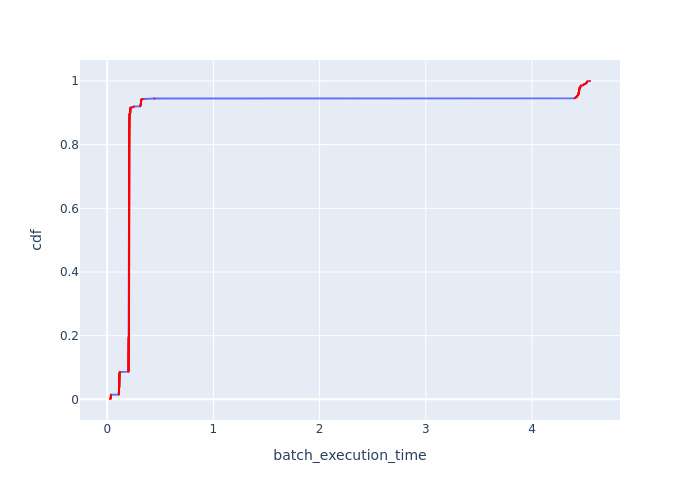

Data behind this chart, as committed beside it:
Batch Id, batch_execution_time, cdf
842, 0.02615, 0.001101
354, 0.03257, 0.002203
424, 0.03277, 0.003304
214, 0.03305, 0.004405
284, 0.03308, 0.005507
144, 0.03343, 0.006608
74, 0.03351, 0.007709
494, 0.03371, 0.008811
704, 0.03388, 0.009912
634, 0.03401, 0.01101
774, 0.03403, 0.01211
4, 0.03441, 0.01322
564, 0.03443, 0.01432
850, 0.1089, 0.01542
856, 0.109, 0.01652
859, 0.109, 0.01762
848, 0.1091, 0.01872
847, 0.1091, 0.01982
846, 0.1092, 0.02093
857, 0.1092, 0.02203
860, 0.1093, 0.02313
845, 0.1094, 0.02423
854, 0.1097, 0.02533
858, 0.1097, 0.02643
855, 0.1098, 0.02753
853, 0.11, 0.02863
849, 0.11, 0.02974
844, 0.1101, 0.03084
851, 0.1102, 0.03194
843, 0.1107, 0.03304
852, 0.1113, 0.03414
862, 0.1122, 0.03524
863, 0.1124, 0.03634
861, 0.1131, 0.03744
894, 0.1136, 0.03855
893, 0.1137, 0.03965
903, 0.1137, 0.04075
892, 0.1137, 0.04185
874, 0.1137, 0.04295
885, 0.1138, 0.04405
902, 0.1138, 0.04515
876, 0.1138, 0.04626
906, 0.1139, 0.04736
886, 0.1139, 0.04846
883, 0.1139, 0.04956
877, 0.1139, 0.05066
898, 0.1139, 0.05176
900, 0.114, 0.05286
889, 0.114, 0.05396
897, 0.114, 0.05507
864, 0.114, 0.05617
891, 0.114, 0.05727
904, 0.1141, 0.05837
901, 0.1142, 0.05947
880, 0.1142, 0.06057
868, 0.1142, 0.06167
873, 0.1142, 0.06278
905, 0.1142, 0.06388
865, 0.1142, 0.06498
866, 0.1143, 0.06608
... 848 more rows
